Photos from the image-classification dataset "Daun Kentang" in the GitHub repository torangsitungkir93/Skripsi-CNN-Daun-Kentang. Its 3 classes are: early blight, healthy, late blight.

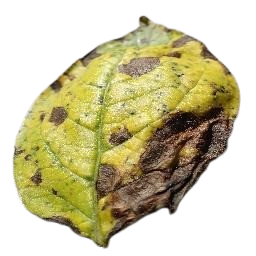
Label: early blight

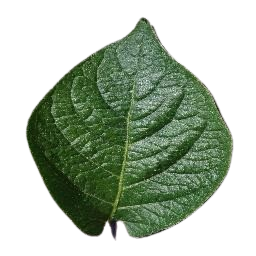
Label: healthy

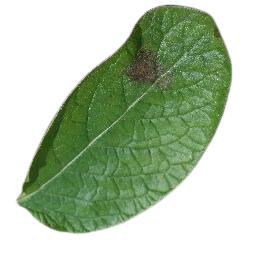
Label: late blight

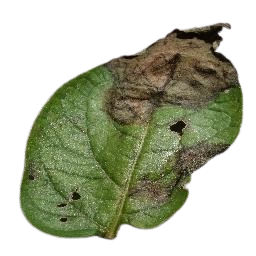
Label: late blight

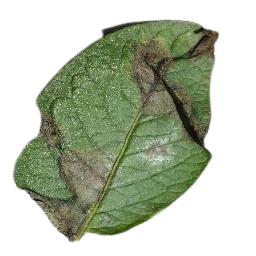
Label: late blight

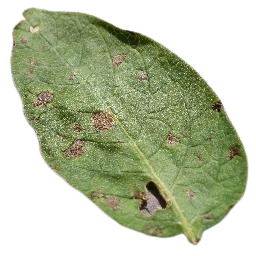
Label: early blight
